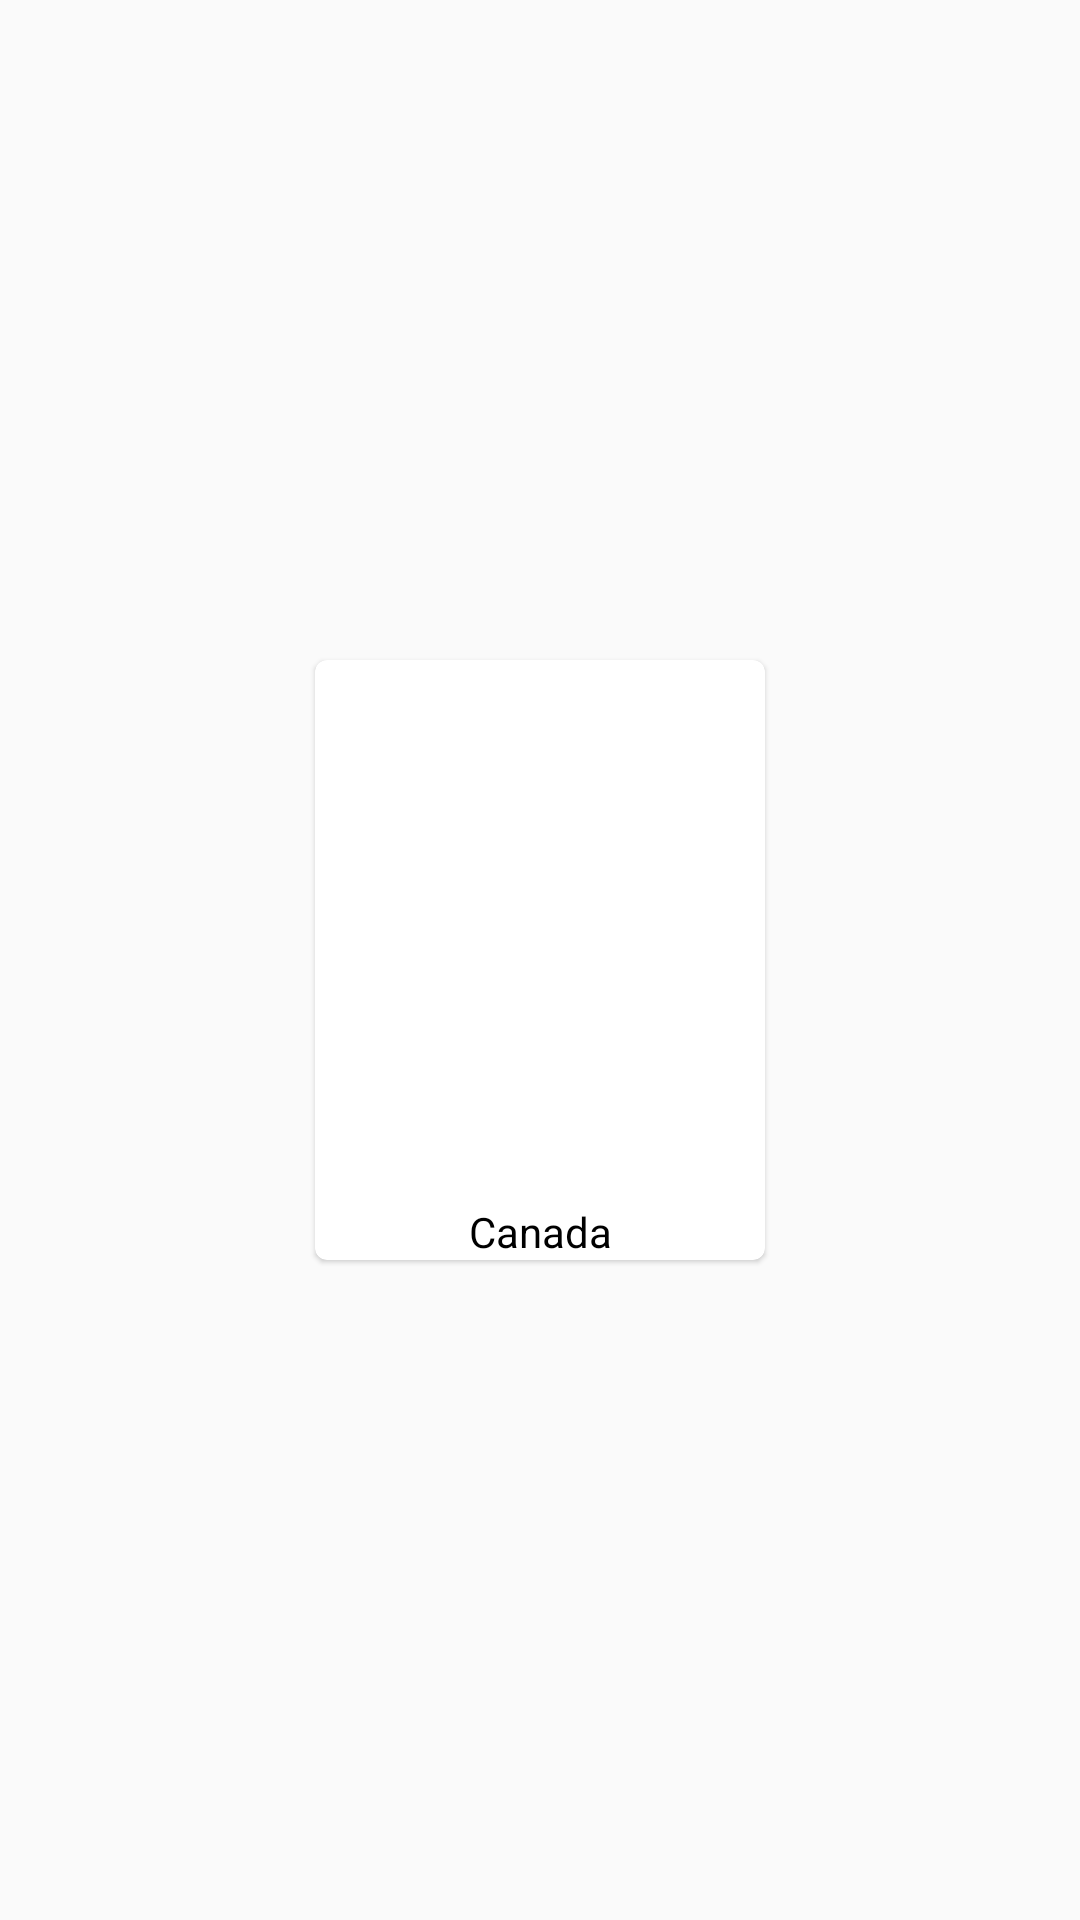

Reconstruct the res/layout file that produces this screen, plus the resources it refers to.
<!-- AndroidManifest.xml: application theme AppTheme -->
<!-- res/layout/layout_listitem.xml -->
<?xml version="1.0" encoding="utf-8"?>
<RelativeLayout xmlns:android="http://schemas.android.com/apk/res/android"
    android:layout_width="wrap_content"
    android:layout_height="wrap_content"
    xmlns:app="http://schemas.android.com/apk/res-auto"
    android:layout_margin="1dp">

    <androidx.cardview.widget.CardView
        android:layout_width="150dp"
        android:layout_height="200dp"
        app:cardCornerRadius="4dp"
        app:cardMaxElevation="2dp"
        app:cardElevation="1dp"
        android:layout_centerInParent="true">


        <RelativeLayout
            android:layout_width="match_parent"
            android:layout_height="match_parent">


            <ImageView
                android:id="@+id/image_view"
                android:layout_width="match_parent"
                android:layout_height="wrap_content"
                android:layout_above="@+id/name"

                android:layout_alignParentTop="true"
                android:layout_marginTop="0dp"
                android:layout_marginBottom="12dp"
                android:scaleType="centerCrop"
                android:src="@drawable/ic_launcher_background" />

            <TextView
                android:id="@+id/name"
                android:layout_width="match_parent"
                android:layout_height="wrap_content"
                android:layout_alignParentBottom="true"

                android:layout_marginBottom="0dp"
                android:autoSizeMaxTextSize="15sp"
                android:autoSizeMinTextSize="8sp"
                android:autoSizeTextType="uniform"
                android:gravity="center"
                android:text="Canada"
                android:textColor="#000" />

        </RelativeLayout>

    </androidx.cardview.widget.CardView>

</RelativeLayout>
<!-- resources referenced by this layout -->
<resources>
  <style name="AppTheme" parent="Theme.AppCompat.Light.NoActionBar">
          
  
          <item name="colorPrimary">@color/colorPrimary</item>
          <item name="colorPrimaryDark">@color/colorPrimaryDark</item>
          <item name="colorAccent">@color/colorAccent</item>
          <item name="alertDialogTheme">@style/YDialog</item>
          <item name="materialCalendarStyle">@style/Widget.MaterialComponents.MaterialCalendar</item>
          <item name="materialCalendarFullscreenTheme">@style/ThemeOverlay.MaterialComponents.MaterialCalendar.Fullscreen</item>
          <item name="materialCalendarTheme">@style/ThemeOverlay.MaterialComponents.MaterialCalendar</item>
          <item name="colorSurface">#FFFFFF</item>
      </style>
  <color name="colorPrimary">#6200EE</color>
  <color name="colorPrimaryDark">#3700B3</color>
  <color name="colorAccent">#03DAC5</color>
  <style name="YDialog" parent="Theme.MaterialComponents.Light.Dialog.Alert">
          
          @null
          <item name="android:textColorPrimary">@color/black</item>
          <item name="android:windowBackground">@drawable/alertdialoglogin</item>
          <item name="colorControlNormal">@color/dialog_checkbox</item>
          <item name="colorControlActivated">@color/dialog_checkbox_activated</item>
          <item name="textColorAlertDialogListItem">@color/dialog_list_item</item>
          <item name="titleTextColor">@color/colorPrimaryDark</item>
          <item name="editTextStyle">@style/YDialogEditText</item>
  
          
  
          <item name="buttonStyle">@style/YDialogPositiveButton</item>
          <item name="buttonBarPositiveButtonStyle">@style/YDialogPositiveButton</item>
          <item name="buttonBarNegativeButtonStyle">@style/YDialogNegativeButton</item>
          <item name="buttonBarNeutralButtonStyle">@style/YDialogNeutralButton</item>
  
          
          <item name="android:lineSpacingExtra">@dimen/dialog_line_spacing</item>
          <item name="android:textSize">@dimen/dialog_text_size</item>
          <item name="android:windowTitleStyle">@style/YDialogTitleTextAppearance</item>
      </style>
  <color name="black">#0C0C0C</color>
  <!-- drawable alertdialoglogin (drawable) -->
  <?xml version="1.0" encoding="utf-8"?>
  <selector xmlns:android="http://schemas.android.com/apk/res/android">
  <item>
      <shape>
          <solid android:color="#FFFFFF" />
          <corners android:radius="15dp" />
  
          <stroke android:color="@color/colorPrimaryDark" android:width="1dp" />
      </shape>
  
  </item>
  </selector>
  <color name="dialog_checkbox">#FFF</color>
  <color name="dialog_checkbox_activated">#FF0000</color>
  <color name="dialog_list_item">#FFF</color>
  <style name="YDialogEditText">
          <item name="android:textColor">@color/black</item>
          <item name="strokeColor">@color/colorPrimaryDark</item>
  
  
      </style>
  <style name="YDialogPositiveButton" parent="YDialogButton">
          <item name="android:textColor">@color/colorPrimaryDark</item>
      </style>
  <style name="YDialogNegativeButton" parent="YDialogButton" />
  <style name="YDialogNeutralButton" parent="YDialogButton" />
  <dimen name="dialog_line_spacing">2dp</dimen>
  <dimen name="dialog_text_size">16sp</dimen>
  <style name="YDialogTitleTextAppearance" parent="MaterialAlertDialog.MaterialComponents.Title.Text">
          <item name="android:textSize">@dimen/dialog_title_size</item>
          <item name="android:textColor">@color/colorPrimaryDark</item>
      </style>
  <style name="YDialogButton" parent="@style/Widget.MaterialComponents.Button.TextButton.Dialog">
          <item name="android:textColor">@color/dialog_button</item>
          <item name="android:textSize">@dimen/dialog_buttons_size</item>
      </style>
  <dimen name="dialog_title_size">20sp</dimen>
  <color name="dialog_button">#77FFFFFF</color>
  <dimen name="dialog_buttons_size">14sp</dimen>
</resources>
